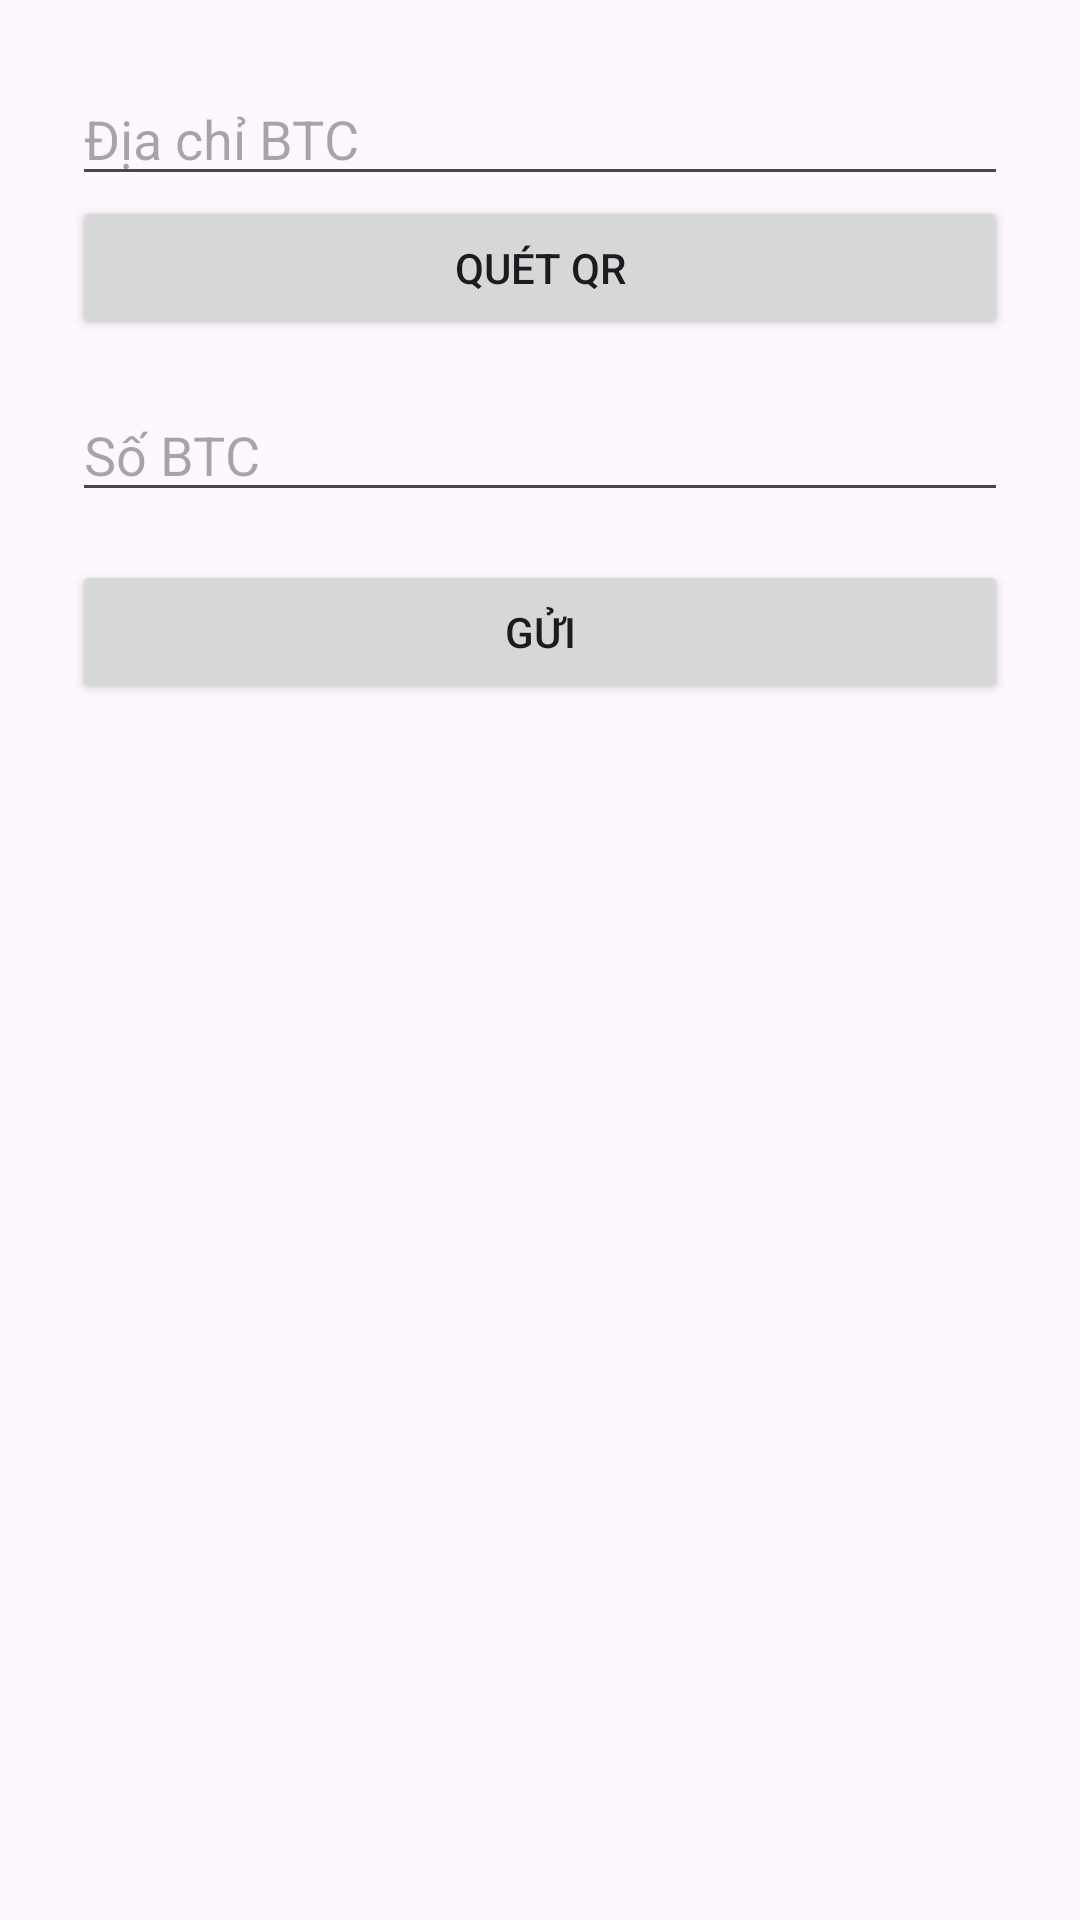

This screen was rendered from an Android layout file. Write that file and the resources it references.
<!-- AndroidManifest.xml: application theme Theme.BtcWallet -->
<!-- res/layout/activity_send.xml -->
<?xml version="1.0" encoding="utf-8"?>
<LinearLayout xmlns:android="http://schemas.android.com/apk/res/android"
    android:orientation="vertical" android:padding="24dp"
    android:layout_width="match_parent" android:layout_height="match_parent">
    <EditText android:id="@+id/etAddress" android:hint="Địa chỉ BTC" android:layout_width="match_parent" android:layout_height="wrap_content"/>
    <Button android:id="@+id/btnScan" android:text="Quét QR" android:layout_width="match_parent" android:layout_height="wrap_content"/>
    <EditText android:id="@+id/etAmount" android:hint="Số BTC" android:inputType="numberDecimal" android:layout_marginTop="16dp" android:layout_width="match_parent" android:layout_height="wrap_content"/>
    <Button android:id="@+id/btnSend" android:text="Gửi" android:layout_marginTop="16dp" android:layout_width="match_parent" android:layout_height="wrap_content"/>
</LinearLayout>
<!-- resources referenced by this layout -->
<resources>
  <style name="Theme.BtcWallet" parent="Theme.Material3.DayNight.NoActionBar">
          <item name="colorPrimary">#1A73E8</item>
      </style>
</resources>
